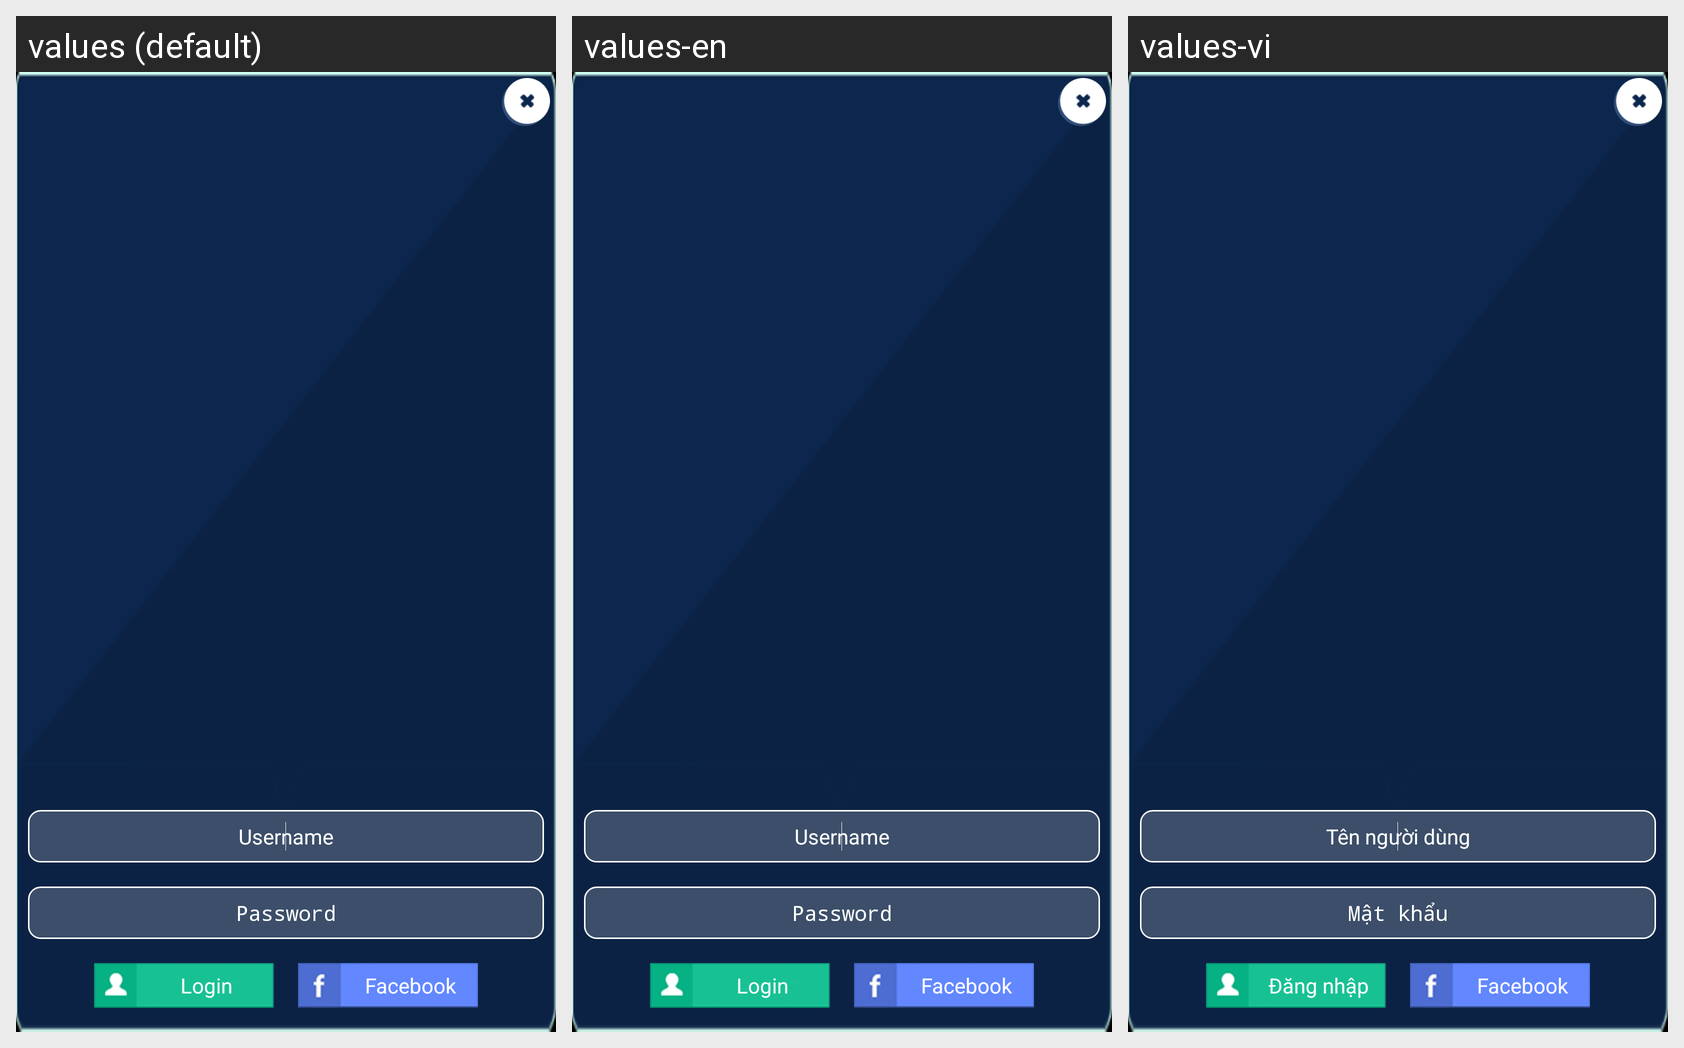

Strings drawn on this Android screen and how each of the app's shown locales translates them:
Android screen res/layout/dialog_login.xml rendered under 3 locales, left to right: values (default), values-en, values-vi. Device: Nexus 5 (rendered at 1080×1920; each locale shown at half size, 540×960, under a caption strip naming it); theme android:Theme.Black.NoTitleBar.Fullscreen.
Strings drawn on this screen, with the default value and each locale's value (text and hints the layout hard-codes, and strings that could not be matched under every locale, appear in the picture but are not listed):

dnt_username
  values: Username
  values-en: Username
  values-vi: Tên người dùng

dnt_password
  values: Password
  values-en: Password
  values-vi: Mật khẩu

dnt_login
  values: Login
  values-en: Login
  values-vi: Đăng nhập

dnt_facebook
  values: Facebook
  values-en: Facebook
  values-vi: Facebook
